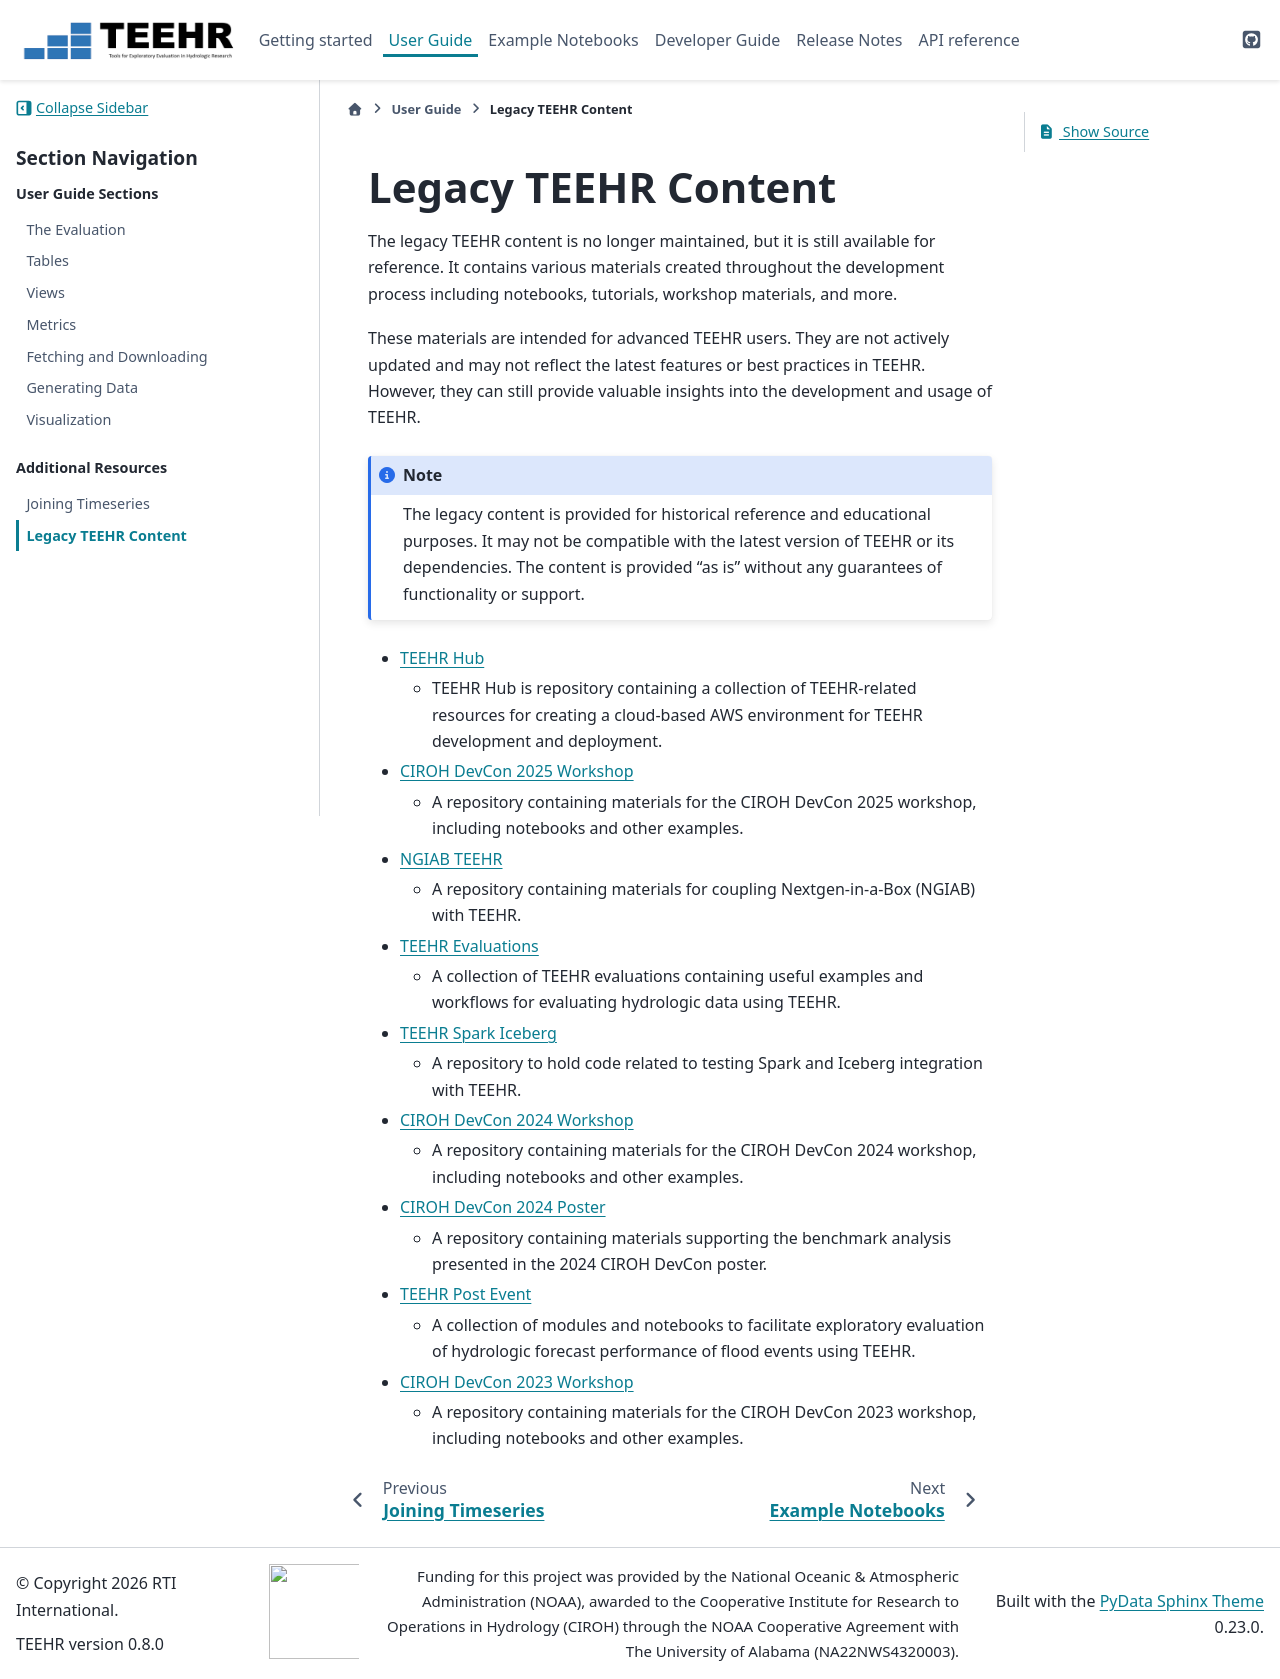

repository: RTIInternational/teehr · page: user_guide/legacy_content/legacy_content.html · generator: sphinx

.. _legacy_content:

====================
Legacy TEEHR Content
====================

The legacy TEEHR content is no longer maintained, but it is still available for reference. It contains various
materials created throughout the development process including notebooks, tutorials, workshop materials, and more.

These materials are intended for advanced TEEHR users. They are not actively updated and may not reflect the latest
features or best practices in TEEHR. However, they can still provide valuable insights into the development and
usage of TEEHR.

.. note::
   The legacy content is provided for historical reference and educational purposes.
   It may not be compatible with the latest version of TEEHR or its dependencies.
   The content is provided "as is" without any guarantees of functionality or support.

* `TEEHR Hub <https://github.com/RTIInternational/teehr-hub>`__

  * TEEHR Hub is repository containing a collection of TEEHR-related resources for creating a cloud-based AWS environment for TEEHR development and deployment.

* `CIROH DevCon 2025 Workshop <https://github.com/RTIInternational/teehr-devcon25-workshop>`__

  * A repository containing materials for the CIROH DevCon 2025 workshop, including notebooks and other examples.

* `NGIAB TEEHR <https://github.com/CIROH-UA/ngiab-teehr>`__

  * A repository containing materials for coupling Nextgen-in-a-Box (NGIAB) with TEEHR.

* `TEEHR Evaluations <https://github.com/RTIInternational/teehr-evaluations>`__

  * A collection of TEEHR evaluations containing useful examples and workflows for evaluating hydrologic data using TEEHR.

* `TEEHR Spark Iceberg <https://github.com/RTIInternational/teehr-spark-iceberg>`__

  * A repository to hold code related to testing Spark and Iceberg integration with TEEHR.

* `CIROH DevCon 2024 Workshop <https://github.com/RTIInternational/teehr-devcon24-workshop>`__

  * A repository containing materials for the CIROH DevCon 2024 workshop, including notebooks and other examples.

* `CIROH DevCon 2024 Poster <https://github.com/RTIInternational/teehr-may-2024-devcon-poster>`__

  * A repository containing materials supporting the benchmark analysis presented in the 2024 CIROH DevCon poster.

* `TEEHR Post Event <https://github.com/RTIInternational/teehr-post-event>`__

  * A collection of modules and notebooks to facilitate exploratory evaluation of hydrologic forecast performance of flood events using TEEHR.

* `CIROH DevCon 2023 Workshop <https://github.com/RTIInternational/teehr-may-2023-workshop>`__

  * A repository containing materials for the CIROH DevCon 2023 workshop, including notebooks and other examples.
